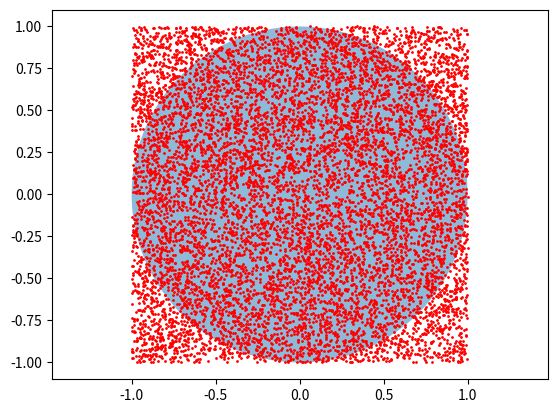

Write Python code to recreate this figure.
# coding=utf-8
import numpy as np
import matplotlib.pyplot as plt
from matplotlib.patches import Circle

# 投点次数
n = 10000

# 圆的信息
r = 1.0         # 半径
a, b = (0., 0.) # 圆心

# 正方形区域边界
x_min, x_max = a-r, a+r
y_min, y_max = b-r, b+r

# 在正方形区域内随机投点
x = np.random.uniform(x_min, x_max, n) # 均匀分布
y = np.random.uniform(y_min, y_max, n)

# 计算 点到圆心的距离
d = np.sqrt((x-a)**2 + (y-b)**2)

# 统计 落在圆内的点的数目
res = sum(np.where(d < r, 1, 0))

# 计算 pi 的近似值（Monte Carlo方法的精髓：用统计值去近似真实值）
pi = 4. * float(res) / float(n)

print('pi: ', pi)

# 画个图看看
fig = plt.figure() 
axes = fig.add_subplot(111) 
axes.plot(x, y,'ro',markersize = 1)
plt.axis('equal') # 防止图像变形

circle = Circle(xy=(a,b), radius=r, alpha=0.5)
axes.add_patch(circle)

plt.show()